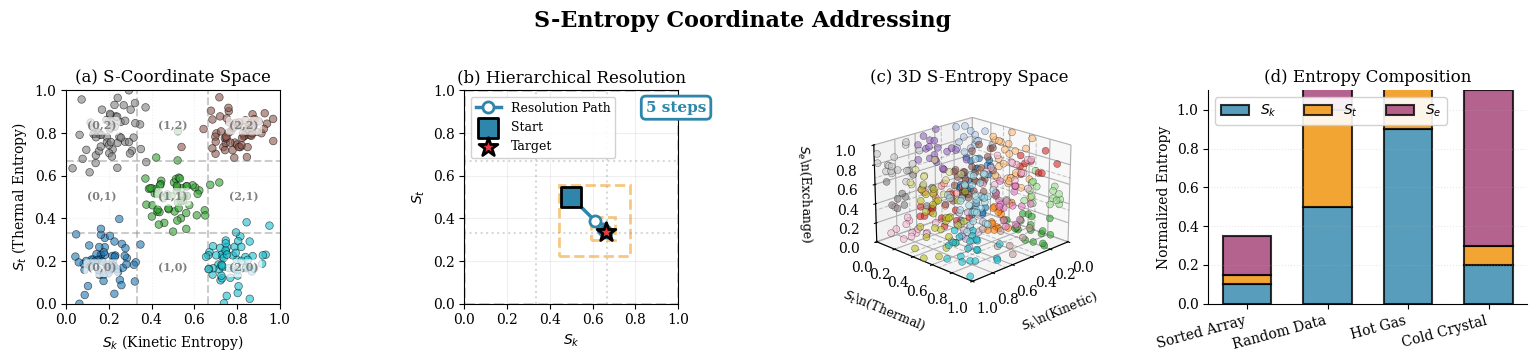

Source code (Python):
"""
Generate Figure 4: S-Entropy Coordinate Addressing

4-panel figure showing:
1. S-coordinate space visualization (2D scatter with regions)
2. Address resolution trajectory (2D path plot)
3. 3D S-space with partition cells (3D scatter)
4. Entropy component correlation (2D heatmap/correlation matrix)
"""

import numpy as np
import matplotlib.pyplot as plt
from mpl_toolkits.mplot3d import Axes3D
from matplotlib.patches import Rectangle, Circle, Wedge
from matplotlib.collections import PatchCollection
from pathlib import Path

plt.rcParams['font.family'] = 'serif'
plt.rcParams['font.size'] = 10


def generate_s_coordinate_figure(save_path: str = "driven/figures/figure_s_coordinates.pdf"):
    """Generate 4-panel S-coordinate addressing figure."""

    fig = plt.figure(figsize=(16, 3.5))

    np.random.seed(42)

    # ========== Panel 1: S-Coordinate Space (2D projection) ==========
    ax1 = fig.add_subplot(141)

    # Generate sample data points in S-space
    n_points = 300

    # Create clusters representing different partition regions
    centers = np.array([
        [0.2, 0.2], [0.5, 0.5], [0.8, 0.8],
        [0.2, 0.8], [0.8, 0.2]
    ])

    points_s_k = []
    points_s_t = []
    colors_list = []

    for i, center in enumerate(centers):
        n_cluster = n_points // len(centers)
        cluster_s_k = np.random.normal(center[0], 0.08, n_cluster)
        cluster_s_t = np.random.normal(center[1], 0.08, n_cluster)

        points_s_k.extend(cluster_s_k)
        points_s_t.extend(cluster_s_t)
        colors_list.extend([i] * n_cluster)

    points_s_k = np.array(points_s_k)
    points_s_t = np.array(points_s_t)
    colors_list = np.array(colors_list)

    # Clip to [0,1]
    points_s_k = np.clip(points_s_k, 0, 1)
    points_s_t = np.clip(points_s_t, 0, 1)

    # Plot points
    scatter = ax1.scatter(points_s_k, points_s_t, c=colors_list,
                         cmap='tab10', s=30, alpha=0.6,
                         edgecolors='black', linewidths=0.5)

    # Draw partition grid (ternary divisions)
    for i in [1/3, 2/3]:
        ax1.axvline(x=i, color='gray', linestyle='--', alpha=0.4, linewidth=1.5)
        ax1.axhline(y=i, color='gray', linestyle='--', alpha=0.4, linewidth=1.5)

    # Label regions
    region_labels = [
        (1/6, 1/6, '(0,0)'),
        (0.5, 1/6, '(1,0)'),
        (5/6, 1/6, '(2,0)'),
        (1/6, 0.5, '(0,1)'),
        (0.5, 0.5, '(1,1)'),
        (5/6, 0.5, '(2,1)'),
        (1/6, 5/6, '(0,2)'),
        (0.5, 5/6, '(1,2)'),
        (5/6, 5/6, '(2,2)')
    ]

    for x, y, label in region_labels:
        ax1.text(x, y, label, ha='center', va='center',
                fontsize=8, color='gray', fontweight='bold',
                bbox=dict(boxstyle='round', facecolor='white',
                         alpha=0.7, edgecolor='none'))

    ax1.set_xlabel('$S_k$ (Kinetic Entropy)')
    ax1.set_ylabel('$S_t$ (Thermal Entropy)')
    ax1.set_title('(a) S-Coordinate Space')
    ax1.set_xlim(0, 1)
    ax1.set_ylim(0, 1)
    ax1.set_aspect('equal')
    ax1.grid(True, alpha=0.2, linestyle=':')

    # ========== Panel 2: Address Resolution Trajectory ==========
    ax2 = fig.add_subplot(142)

    # Generate a path showing hierarchical resolution
    # Start from broad partition, refine iteratively
    path_x = [0.5]  # Start at center
    path_y = [0.5]

    # Simulate navigation to target (0.75, 0.25)
    target_x, target_y = 0.75, 0.25

    current_x, current_y = 0.5, 0.5
    partition_size = 1.0

    for iteration in range(5):
        # Determine which ternary cell contains target
        dx = (target_x - current_x) / partition_size
        dy = (target_y - current_y) / partition_size

        # Move to appropriate sub-partition
        if dx < -1/3:
            step_x = -partition_size / 3
        elif dx > 1/3:
            step_x = partition_size / 3
        else:
            step_x = 0

        if dy < -1/3:
            step_y = -partition_size / 3
        elif dy > 1/3:
            step_y = partition_size / 3
        else:
            step_y = 0

        current_x += step_x
        current_y += step_y
        partition_size /= 3

        path_x.append(current_x)
        path_y.append(current_y)

    # Plot trajectory
    ax2.plot(path_x, path_y, 'o-', color='#2E86AB', linewidth=2.5,
            markersize=8, markerfacecolor='white', markeredgewidth=2,
            label='Resolution Path', zorder=3)

    # Mark start and end
    ax2.scatter([path_x[0]], [path_y[0]], c='#2E86AB', s=200,
               marker='s', edgecolors='black', linewidths=2,
               label='Start', zorder=4)
    ax2.scatter([path_x[-1]], [path_y[-1]], c='#E63946', s=200,
               marker='*', edgecolors='black', linewidths=2,
               label='Target', zorder=4)

    # Show refinement regions
    for i in range(1, len(path_x)):
        size = (1/3)**(i-1)
        rect = Rectangle((path_x[i] - size/2, path_y[i] - size/2),
                        size, size, fill=False, edgecolor='#F18F01',
                        linewidth=2, linestyle='--', alpha=0.5)
        ax2.add_patch(rect)

    # Draw partition grid
    for i in [1/3, 2/3]:
        ax2.axvline(x=i, color='gray', linestyle=':', alpha=0.3)
        ax2.axhline(y=i, color='gray', linestyle=':', alpha=0.3)

    ax2.set_xlabel('$S_k$')
    ax2.set_ylabel('$S_t$')
    ax2.set_title('(b) Hierarchical Resolution')
    ax2.set_xlim(0, 1)
    ax2.set_ylim(0, 1)
    ax2.set_aspect('equal')
    ax2.legend(loc='upper left', framealpha=0.9, fontsize=9)
    ax2.grid(True, alpha=0.2)

    # Annotate steps
    ax2.text(0.85, 0.9, f'{len(path_x)-1} steps',
            fontsize=11, fontweight='bold', color='#2E86AB',
            bbox=dict(boxstyle='round', facecolor='white',
                     edgecolor='#2E86AB', linewidth=2))

    # ========== Panel 3: 3D S-Space (with all three coordinates) ==========
    ax3 = fig.add_subplot(143, projection='3d')

    # Generate 3D S-coordinates
    n_3d_points = 400
    s_k_3d = np.random.rand(n_3d_points)
    s_t_3d = np.random.rand(n_3d_points)
    s_e_3d = np.random.rand(n_3d_points)

    # Color by partition index (ternary encoding)
    partition_idx = (np.floor(s_k_3d * 3) * 9 +
                    np.floor(s_t_3d * 3) * 3 +
                    np.floor(s_e_3d * 3))

    scatter_3d = ax3.scatter(s_k_3d, s_t_3d, s_e_3d,
                            c=partition_idx, cmap='tab20',
                            s=25, alpha=0.6, edgecolors='black',
                            linewidths=0.3, depthshade=True)

    # Draw partition boundaries
    for i in [1/3, 2/3]:
        # XY planes
        ax3.plot([i, i], [0, 1], [0, 0], 'k--', alpha=0.2, linewidth=0.8)
        ax3.plot([0, 1], [i, i], [0, 0], 'k--', alpha=0.2, linewidth=0.8)
        # XZ planes
        ax3.plot([i, i], [0, 0], [0, 1], 'k--', alpha=0.2, linewidth=0.8)
        ax3.plot([0, 1], [0, 0], [i, i], 'k--', alpha=0.2, linewidth=0.8)
        # YZ planes
        ax3.plot([0, 0], [i, i], [0, 1], 'k--', alpha=0.2, linewidth=0.8)
        ax3.plot([0, 0], [0, 1], [i, i], 'k--', alpha=0.2, linewidth=0.8)

    ax3.set_xlabel('$S_k$\\n(Kinetic)', labelpad=8, fontsize=9)
    ax3.set_ylabel('$S_t$\\n(Thermal)', labelpad=8, fontsize=9)
    ax3.set_zlabel('$S_e$\\n(Exchange)', labelpad=8, fontsize=9)
    ax3.set_title('(c) 3D S-Entropy Space')
    ax3.view_init(elev=20, azim=45)

    # Set limits
    ax3.set_xlim(0, 1)
    ax3.set_ylim(0, 1)
    ax3.set_zlim(0, 1)

    # ========== Panel 4: Entropy Component Correlations ==========
    ax4 = fig.add_subplot(144)

    # Generate correlation data for different system types
    systems = ['Sorted Array', 'Random Data', 'Hot Gas', 'Cold Crystal']
    n_systems = len(systems)

    # Correlation matrix (S_k, S_t, S_e correlations)
    # Each system has different entropy structure
    correlation_data = np.array([
        [0.1, 0.05, 0.2],   # Sorted: low kinetic, low thermal, some exchange
        [0.5, 0.5, 0.5],    # Random: balanced
        [0.9, 0.95, 0.7],   # Hot gas: high kinetic, high thermal
        [0.2, 0.1, 0.8]     # Cold crystal: low kinetic/thermal, high exchange
    ])

    # Create stacked bar chart
    x = np.arange(n_systems)
    width = 0.6

    colors = ['#2E86AB', '#F18F01', '#A23B72']
    labels = ['$S_k$', '$S_t$', '$S_e$']

    bottom = np.zeros(n_systems)
    for i in range(3):
        ax4.bar(x, correlation_data[:, i], width, bottom=bottom,
               label=labels[i], color=colors[i], edgecolor='black',
               linewidth=1.5, alpha=0.8)
        bottom += correlation_data[:, i]

    ax4.set_ylabel('Normalized Entropy')
    ax4.set_title('(d) Entropy Composition')
    ax4.set_xticks(x)
    ax4.set_xticklabels(systems, rotation=15, ha='right')
    ax4.legend(loc='upper left', framealpha=0.9, ncol=3)
    ax4.set_ylim(0, 1.1)
    ax4.spines['top'].set_visible(False)
    ax4.spines['right'].set_visible(False)
    ax4.grid(True, alpha=0.3, linestyle=':', axis='y')

    fig.suptitle('S-Entropy Coordinate Addressing',
                fontsize=16, fontweight='bold', y=1.02)

    plt.tight_layout()

    # Save
    Path(save_path).parent.mkdir(exist_ok=True, parents=True)
    plt.savefig(save_path, dpi=300, bbox_inches='tight', pad_inches=0.1)
    plt.savefig(save_path.replace('.pdf', '.png'), dpi=300, bbox_inches='tight', pad_inches=0.1)

    print(f"[OK] S-coordinate figure saved to: {save_path}")

    return fig


if __name__ == "__main__":
    fig = generate_s_coordinate_figure()
    plt.show()
